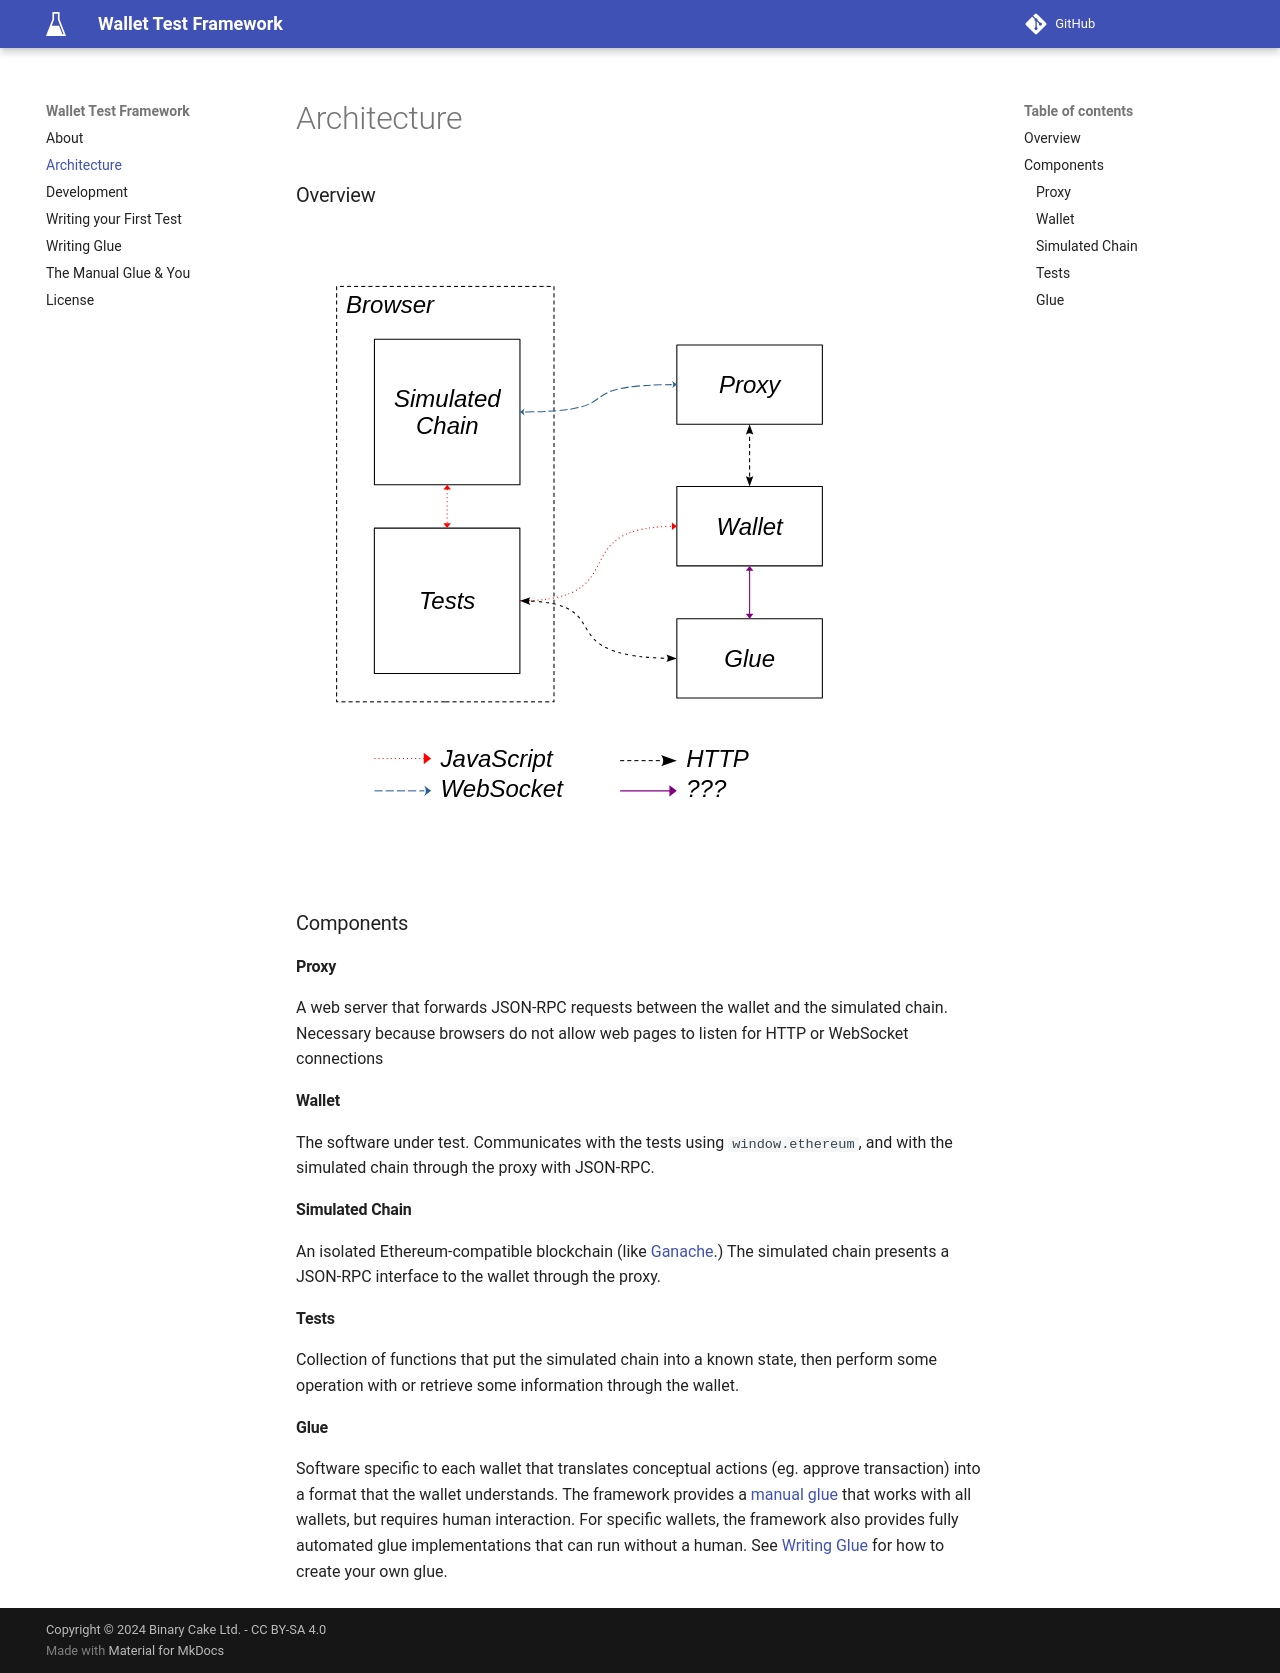

repository: wallet-test-framework/framework · page: architecture/index.html · generator: mkdocs

---
weight: 1
---

# Architecture

### Overview

![image](./img/diagram.svg "Diagram")

### Components

#### Proxy

A web server that forwards JSON-RPC requests between the wallet and the simulated chain. Necessary because browsers do not allow web pages to listen for HTTP or WebSocket connections

#### Wallet

The software under test. Communicates with the tests using `window.ethereum`, and with the simulated chain through the proxy with JSON-RPC.

#### Simulated Chain

An isolated Ethereum-compatible blockchain (like [Ganache](https://github.com/trufflesuite/ganache).) The simulated chain presents a JSON-RPC interface to the wallet through the proxy.

#### Tests

Collection of functions that put the simulated chain into a known state, then perform some operation with or retrieve some information through the wallet.

#### Glue

Software specific to each wallet that translates conceptual actions (eg. approve transaction) into a format that the wallet understands. The framework provides a [manual glue](./guide-manual.md) that works with all wallets, but requires human interaction. For specific wallets, the framework also provides fully automated glue implementations that can run without a human. See [Writing Glue](./guide-glue.md) for how to create your own glue.
